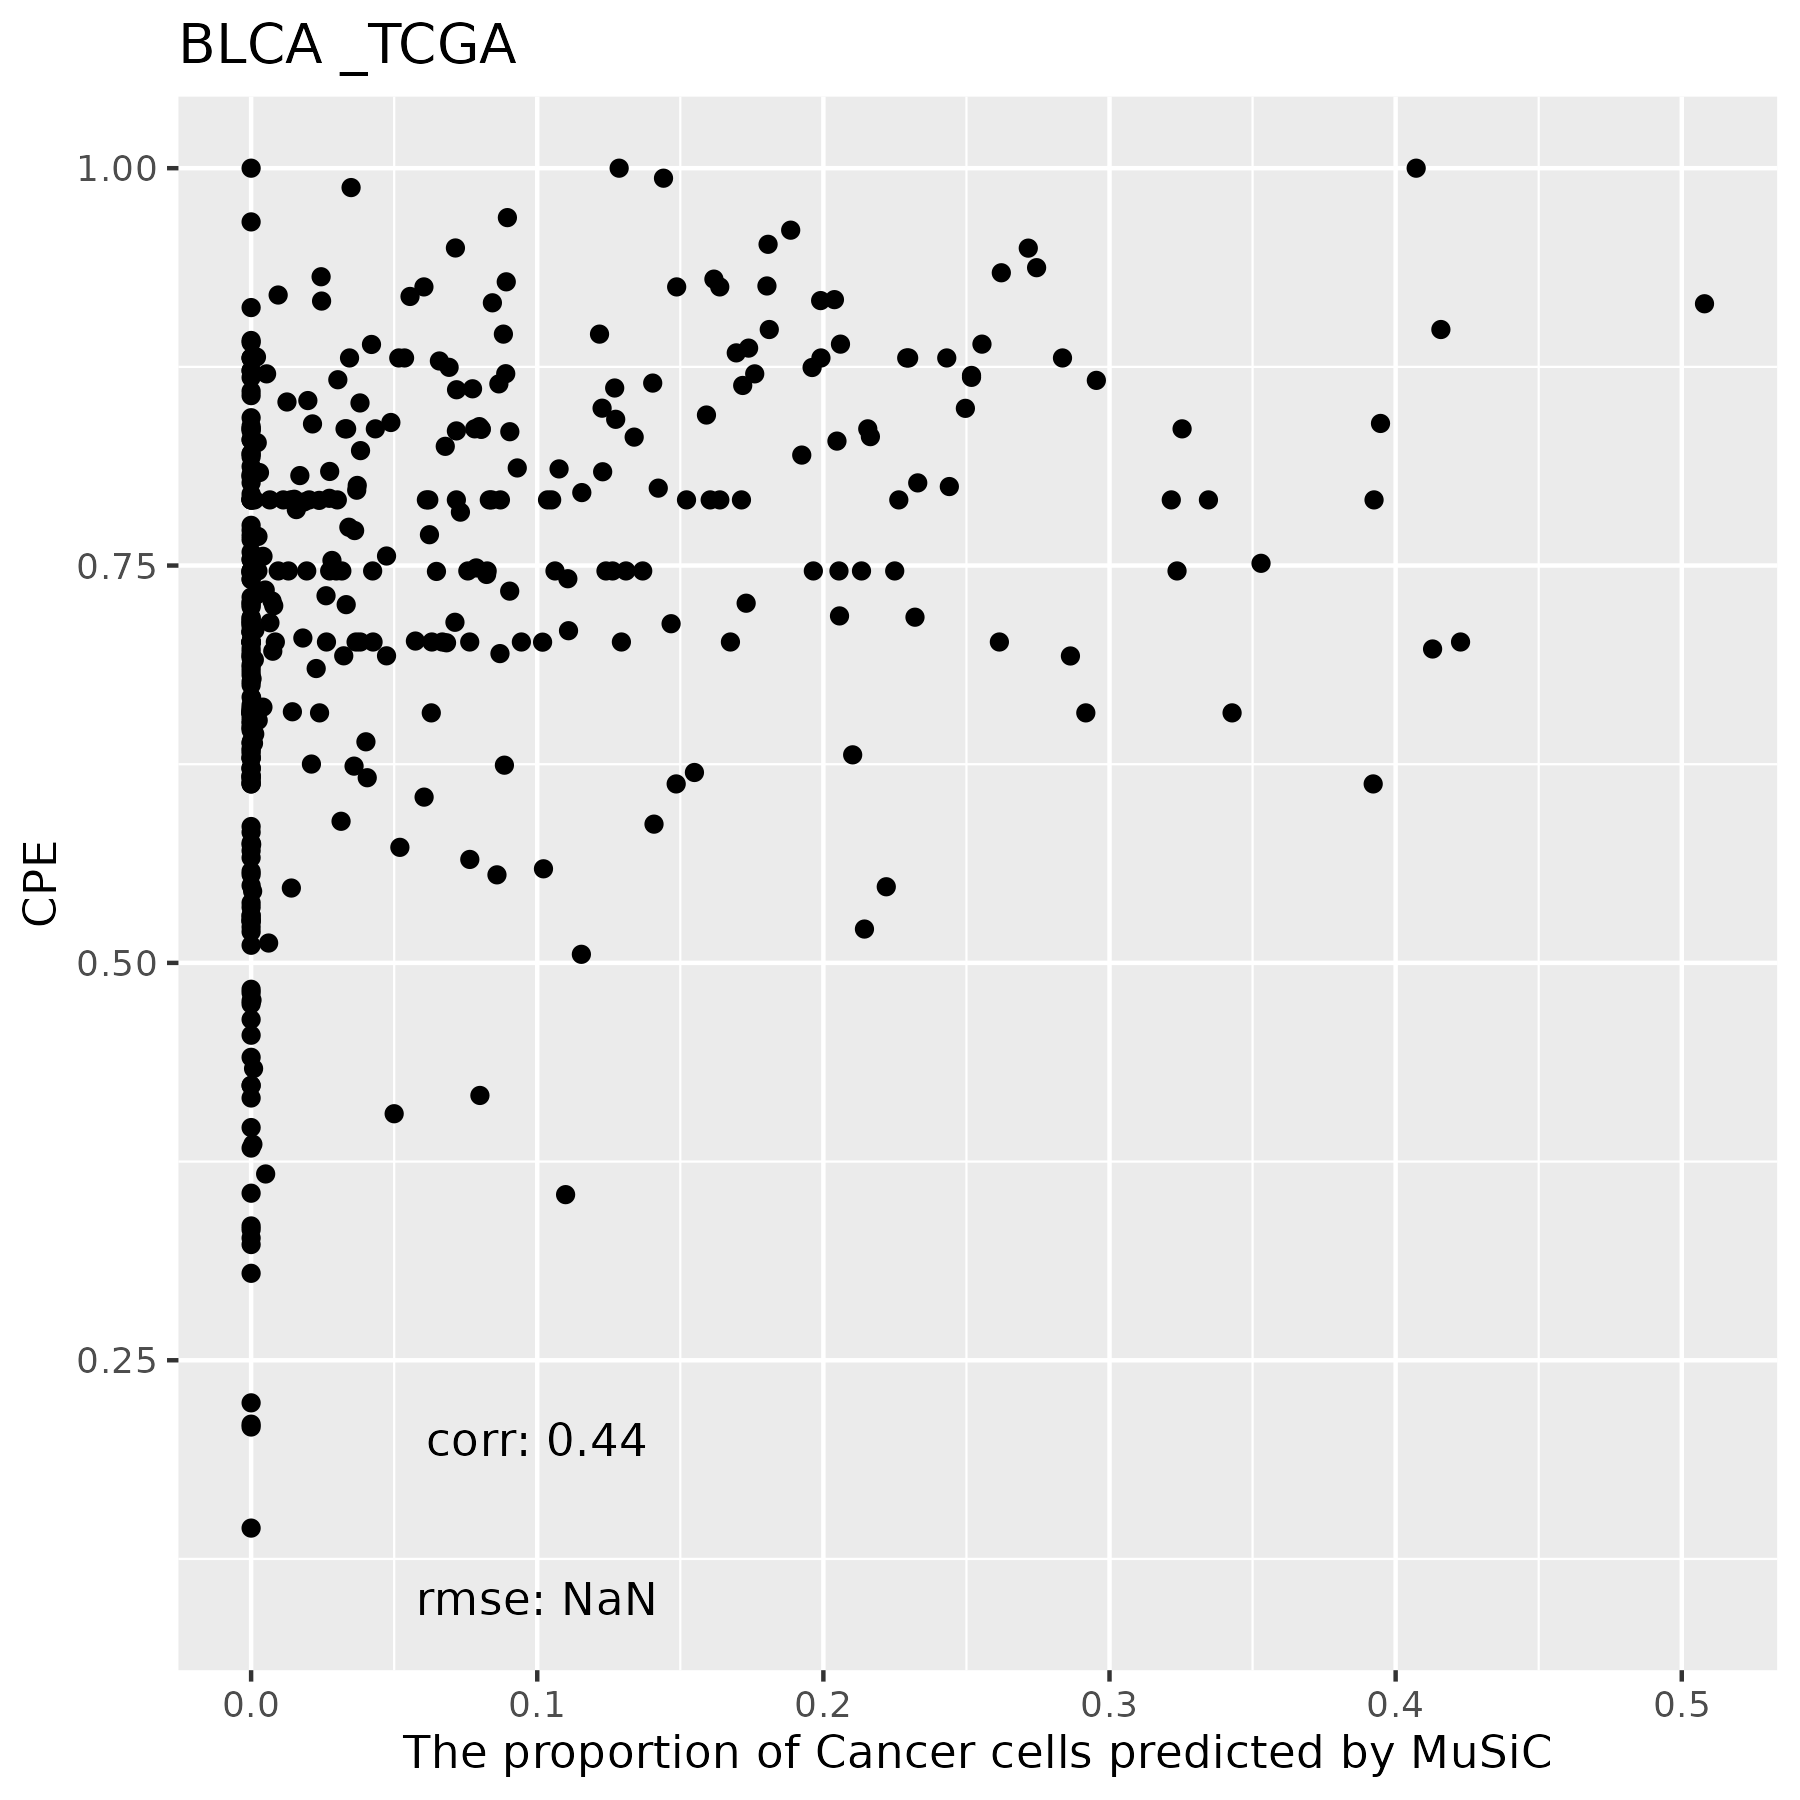

The table this chart was drawn from, first rows:
, B Cells, Endothelial Cells, Fibroblasts, Macrophages, Cancer Cells, T Cells, Mast Cells
TCGA.HQ.A5NE.01A, 0.001256, 0.5688, 0.4185, 0.01055, 0, 0, 0.0009187
TCGA.FD.A5BT.01A, 0.00073, 0.2726, 0.5162, 0.2088, 0.0008589, 0, 0.0008154
TCGA.DK.A3IQ.01A, 0, 0.1237, 0.8634, 0.01287, 0, 0, 0
TCGA.ZF.AA4X.01A, 0, 0.7309, 0.1401, 0.04498, 0.08403, 0, 0
TCGA.GD.A3OQ.01A, 0, 0.6451, 0.3523, 0.002526, 0, 0, 0
TCGA.ZF.AA51.01A, 0.003269, 0.4971, 0.3286, 0.1071, 0.06297, 0, 0.0009047
TCGA.FD.A3SS.01A, 0, 0.4284, 0.5012, 0.0704, 6.36540690254621e-05, 0, 0
TCGA.DK.AA71.01A, 0.001315, 0.3909, 0.3925, 0.05149, 0.1638, 0, 0
TCGA.4Z.AA83.01A, 0, 0.6436, 0.2882, 0.0543, 0.01386, 0, 0
TCGA.ZF.A9R4.01A, 0.05318, 0.7067, 0.02688, 0.005022, 0.2056, 0.002592, 0
TCGA.BT.A20P.01A, 0, 0.5101, 0.2542, 0.146, 0.08957, 0, 0
TCGA.HQ.A2OE.01A, 0.002068, 0.5679, 0.2855, 0.06604, 0.07814, 0.0003192, 0
TCGA.R3.A69X.01A, 0, 0.3329, 0.5417, 0.1254, 0, 0, 0
TCGA.BT.A3PH.01A, 0, 0.3885, 0.4996, 0.04607, 0.06581, 0, 0
TCGA.UY.A9PA.01A, 0, 0.9741, 0.01233, 0.01358, 0, 0, 0
TCGA.BL.A13J.01B, 0.004163, 0.5089, 0.484, 0.002528, 0, 0.000367, 0
TCGA.CF.A3MI.01A, 0.00254, 0.5947, 0.1836, 0.01136, 0.206, 0, 0.001821
TCGA.XF.AAMW.01A, 0.002607, 0.7302, 0.2442, 0.02286, 0, 0, 9.39513282975694e-05
TCGA.H4.A2HQ.01A, 0.00284, 0.7274, 0.2365, 0.00868, 0.02379, 0.0007157, 0
TCGA.HQ.A5ND.01A, 0, 0.6197, 0.323, 0.03578, 0.02028, 0.001207, 0
TCGA.K4.A6FZ.01A, 0, 0.8973, 0.04551, 0.05686, 0, 0, 0.0003017
TCGA.DK.A3IV.01A, 0, 0.9182, 0.02542, 0.05637, 0, 0, 0
TCGA.E7.A3X6.01A, 0, 0.8353, 0.1287, 0.03116, 0, 0.004689, 0.0001653
TCGA.BT.A42F.01A, 0.004404, 0.5539, 0.2001, 0.1298, 0.1099, 0, 0.001857
TCGA.UY.A8OB.01A, 0, 0.7074, 0.2258, 0.02426, 0.03824, 0.004305, 0
TCGA.DK.A1A3.01A, 0, 0.3866, 0.4275, 0.1498, 0.03598, 0, 0
TCGA.DK.AA6X.01A, 0.003369, 0.7453, 0.2005, 0.04958, 0, 0, 0.001261
TCGA.G2.A3IE.01A, 0, 0.5053, 0.1317, 0.1134, 0.2496, 0, 0
TCGA.FD.A5BU.01A, 0, 0.203, 0.6826, 0.1144, 0, 0, 0
TCGA.C4.A0EZ.01A, 0, 0.3117, 0.6639, 0, 0.02446, 0, 0
TCGA.FD.A3B3.01A, 0, 0.5516, 0.3977, 0.05013, 0, 0, 0.0005757
TCGA.FD.A5BZ.01A, 0, 0.2659, 0.6948, 0.03817, 0, 0, 0.001134
TCGA.C4.A0F7.01A, 0, 0.3861, 0.5795, 0, 0.0344, 0, 0
TCGA.XF.AAMR.01A, 0, 0.1349, 0.8422, 0.02287, 0, 0, 0
TCGA.XF.AAN7.01A, 0, 0.4445, 0.5442, 0.01126, 0, 0, 0
TCGA.UY.A8OD.01A, 0, 0.2314, 0.6081, 0.1028, 0.05742, 0, 0.0002708
TCGA.FD.A3SP.01A, 0.0002651, 0.2698, 0.6681, 0.06078, 0, 0, 0.001053
TCGA.DK.A2HX.01A, 0, 0.1481, 0.8378, 0.01309, 0, 0, 0.001035
TCGA.CF.A8HX.01A, 0.0003151, 0.4746, 0.2954, 0.01415, 0.2155, 0, 0
TCGA.E7.A85H.01A, 0.0001096, 0.3906, 0.4269, 0.05496, 0.1274, 0, 0
TCGA.ZF.A9RL.01A, 0, 0.6602, 0.2435, 0.0205, 0.07574, 0, 0
TCGA.UY.A9PB.01A, 0, 0.4732, 0.4159, 0.1107, 0, 0, 0.0002161
TCGA.GV.A3JV.01A, 0, 0.4747, 0.4582, 0.03009, 0.03691, 0, 7.94643166414389e-05
TCGA.GD.A6C6.01A, 0, 0.3617, 0.07178, 0.05859, 0.5079, 0, 0
TCGA.XF.A9SW.01A, 0, 0.1843, 0.7971, 0.01795, 0, 0, 0.0006951
TCGA.GV.A3QI.01A, 0, 0.4858, 0.5142, 0, 0, 0, 0
TCGA.UY.A9PE.01A, 0, 0.2543, 0.4702, 0.04539, 0.2298, 0, 0.0003462
TCGA.E7.A97P.01A, 0, 0.7271, 0.2316, 0.03988, 0, 0.001252, 0.0001766
TCGA.G2.AA3D.01A, 0, 0.7262, 0.1596, 0.02572, 0.08852, 0, 0
TCGA.BL.A3JM.01A, 0, 0.4595, 0.5263, 0.01424, 0, 0, 0
TCGA.GV.A3JZ.01A, 0, 0.436, 0.4888, 0.07427, 0.0009207, 0, 0
TCGA.ZF.A9R5.01A, 0.08398, 0.6672, 0.03447, 0, 0.2144, 0, 0
TCGA.UY.A9PH.01A, 0.0007831, 0.7319, 0.1402, 0.1208, 0.005084, 0, 0.001197
TCGA.E7.A7XN.01A, 0.003485, 0.9043, 1.16615041124635e-05, 0.09084, 0, 0.001269, 8.2304756580583e-05
TCGA.XF.A9T8.01A, 0, 0.6799, 0.2101, 0.1091, 0, 0.0005296, 0.000358
TCGA.DK.A3X1.01A, 0, 0.4804, 0.3973, 0.0926, 0.02975, 0, 0
TCGA.E5.A4TZ.01A, 0.002855, 0.6689, 0.2133, 0.03191, 0.08249, 0, 0.000589
TCGA.XF.AAN3.01A, 0, 0.4215, 0.3727, 0.1584, 0.04733, 0, 5.36567189294886e-05
TCGA.E7.A7DV.01A, 0, 0.5164, 0.1951, 0.2885, 0, 0, 0
TCGA.BT.A20O.01A, 0.002842, 0.5345, 0.1045, 0.3576, 0, 0, 0.000522
... 348 more rows
